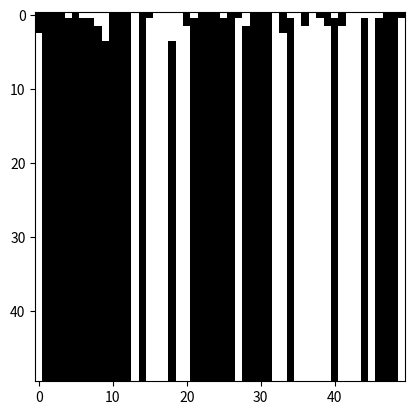

Here is the Python script that generated this plot:
import numpy as np
import pandas as pd
import matplotlib.pyplot as plt

#Global vals
m = 10 #These will be the "m" fundamental memories imprinted
num_neurons = 50


def sign(x):
    if(x >= 0):
        return 1
    else:
        return -1
    
def imprintPatterns(patterns):
    W = np.zeros((num_neurons, num_neurons))
    for p in patterns:
        i_vec = np.array([p]).transpose()
        j_vec = np.array([p])

        weight_matrix = np.dot(i_vec, j_vec)

        weight_matrix = weight_matrix - np.identity(num_neurons)

        W += weight_matrix
    return W

def async_recall(probe, weights, p, patterns):
    start = probe.copy()
    vis = []
    for steps in range(50): #Number of steps (sync)
        #Randomize order
        order = np.array(range(num_neurons))
        np.random.shuffle(order)
        order = order[0:25]
        vis.append(probe.copy())

        #Update neurons
        for i in order:
            h = 0
            for j in range(num_neurons):
                h += weights[i, j] * probe[j]
            probe[i] = sign(h)

        #Check to see if pattern was recalled
        if(np.array_equal(probe, p)):
            print("SAME")
            return steps, probe, vis 

    print("FINAL")
    print(probe)
    return steps, probe, vis

# def calculate_energy(probe, weights):
#     energy = 0.0
#     for i in range(num_neurons):
#         for j in range(num_neurons):
#             if(i != j):
#                 energy += weights[i,j]*probe[i]*probe[j]
#     energy *= -0.5
#     return energy

def hop_net(noise_lvl):
    #Loop through increasing number of patterns (1->20)
    recall_count = np.zeros(m+1)
    for i in range(1, m):
        #Make patterns (randomize or images)
        patterns = np.random.choice([-1, 1], (i, num_neurons))

        #Imprint 'i' patterns and create weight matrix
        weights = imprintPatterns(patterns)

        #Asynchronous recall process
        for num, p in enumerate(patterns): # testing j number of probes with given weight matrix
            #Create noisy probe from pattern p (alr imprinted)
            print("INTIAL")
            print(p)
            noisy = p.copy()
            noisy_ind = np.random.choice(num_neurons, (int)(num_neurons * noise_lvl), replace=False)
            for ind in noisy_ind:
                noisy[ind] *= -1
            probe = noisy
            if(np.array_equal(probe, p)):
                print("SAME")
            iter, new_probe, vis = async_recall(probe, weights, p, patterns)
            plt.imshow(vis, cmap="binary")
            plt.show()
            if(num == 2):
                exit()

    return recall_count[1:-1]

#MAIN here
# columns = ['noise_lvl', 'iter'] + [f'{i}_patterns' for i in range(1, m)]
# df = pd.DataFrame(columns=columns)

# noise_lvls = np.arange(0.1, 1.1, 0.1)
# print(noise_lvls)
# for i in noise_lvls:
#     print("Starting ", i)
#     for iter in range(1, 21):
#         print("Iter ", iter)
#         recall_ratio = hop_net(i)
#         new_row = np.concatenate(([i, iter], recall_ratio), axis=0) 
#         df = pd.concat([df, pd.Series(new_row, index = df.columns).to_frame().T], axis=0, ignore_index=True)
# print(df)

# df.to_csv('noise.csv')

hop_net(0.49)